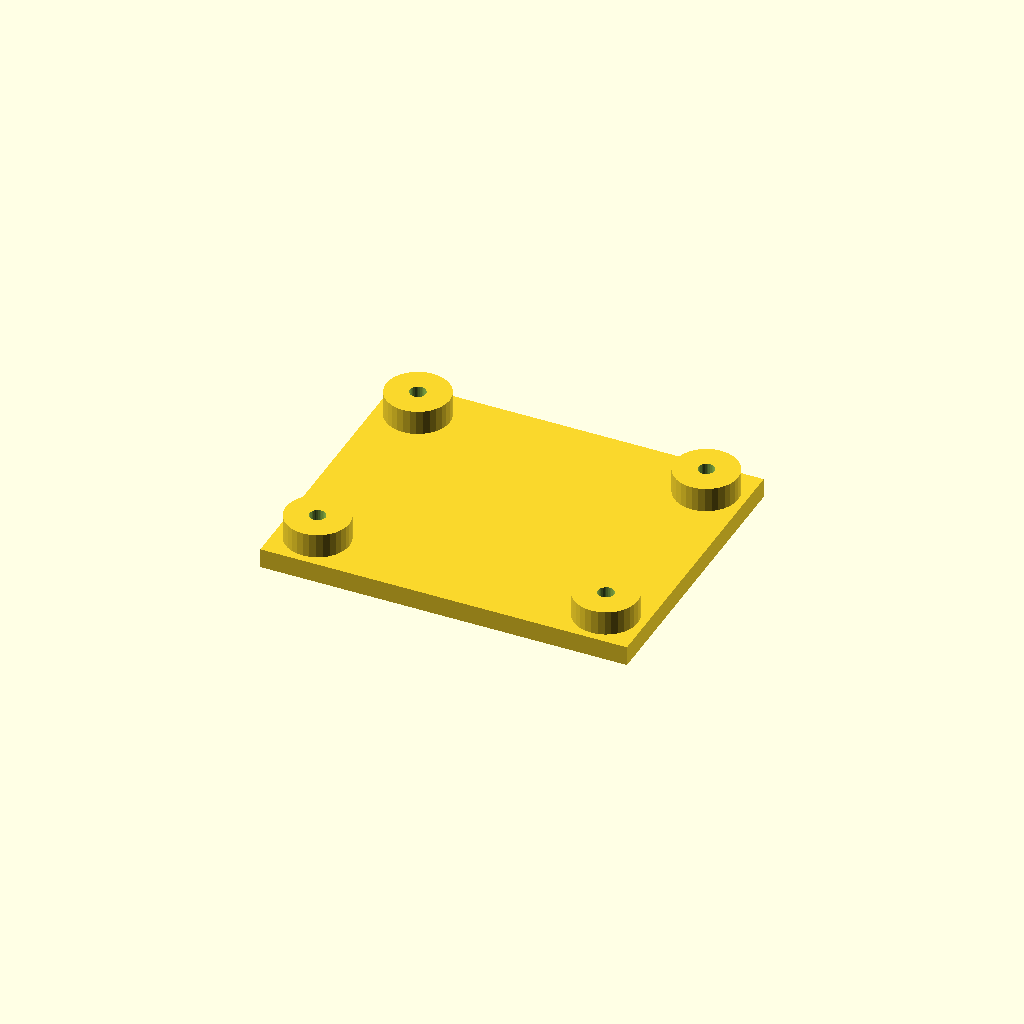
Cell 1: rendered with the file's own defaults.
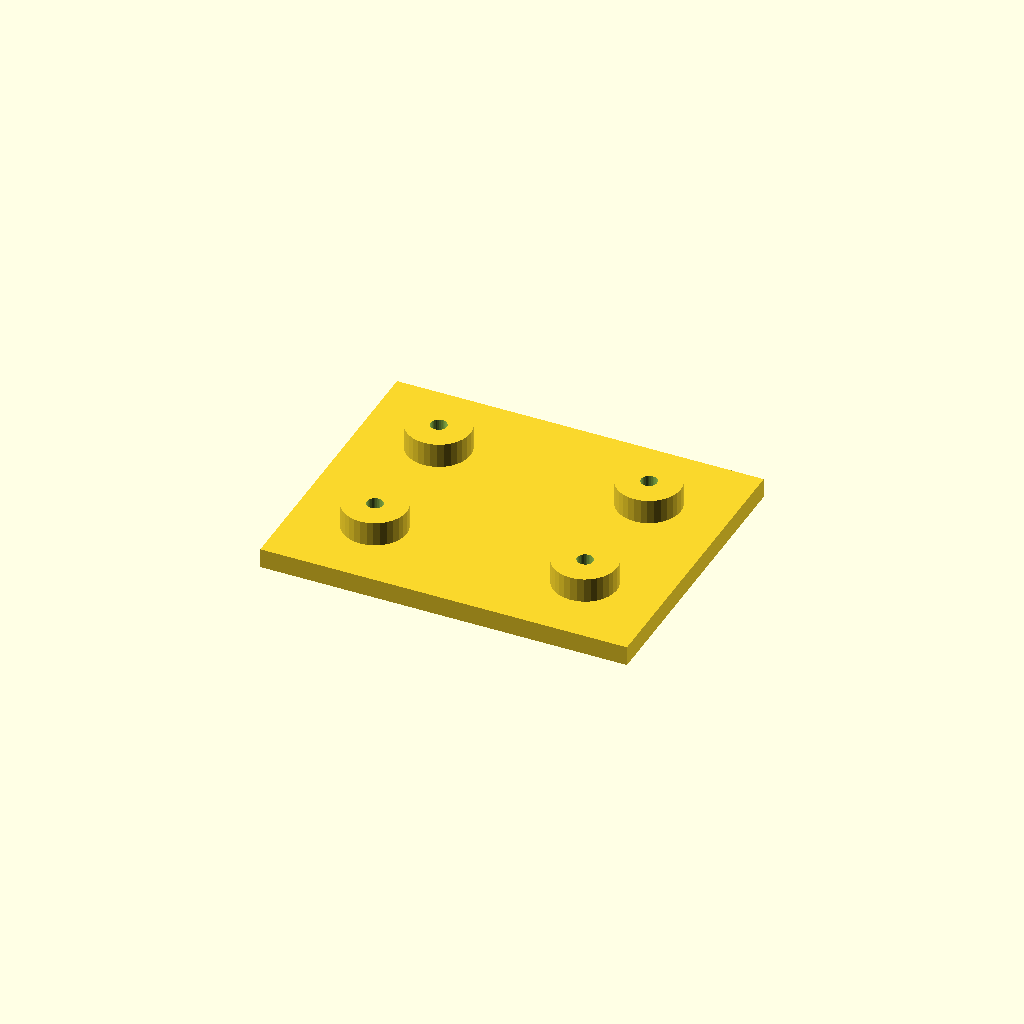
Cell 2 — edge set to 32, the other parameters unchanged.
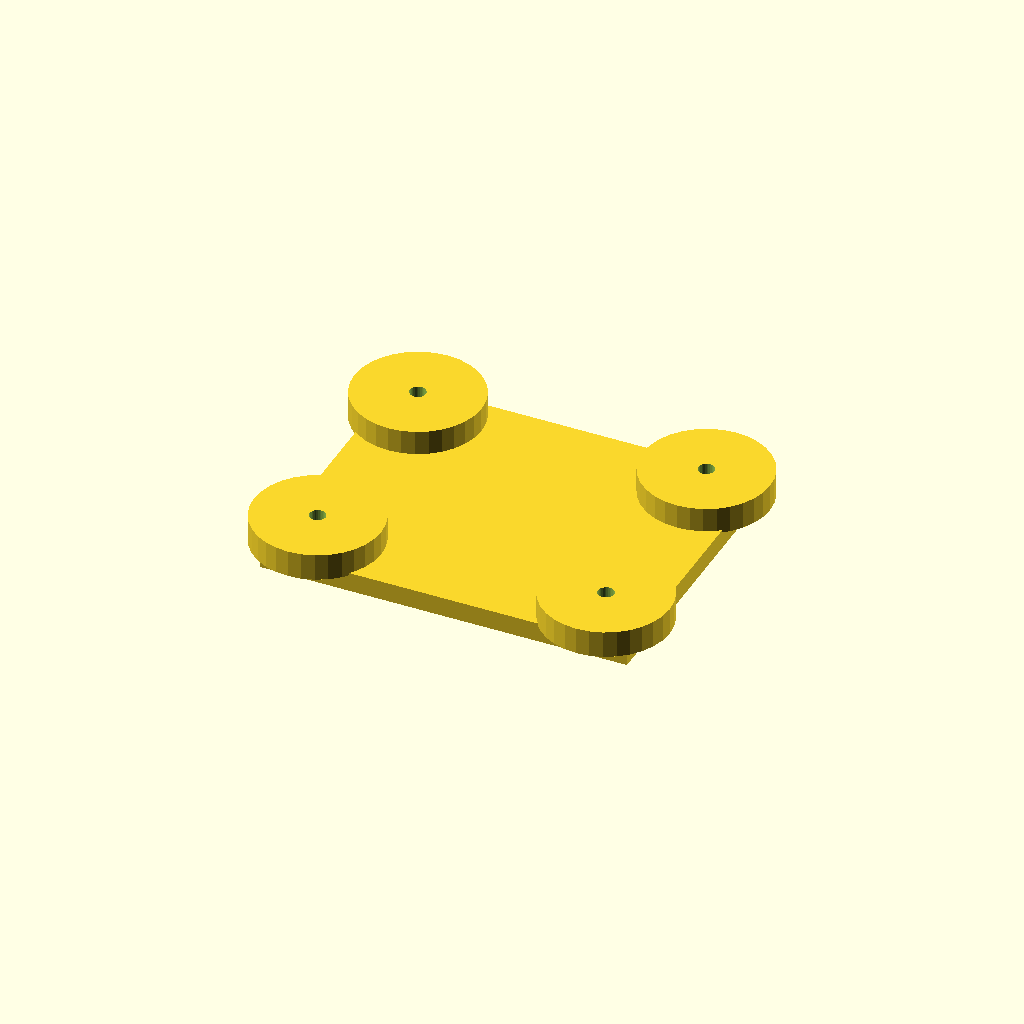
Cell 3 — boss_d set to 52, the other parameters unchanged.
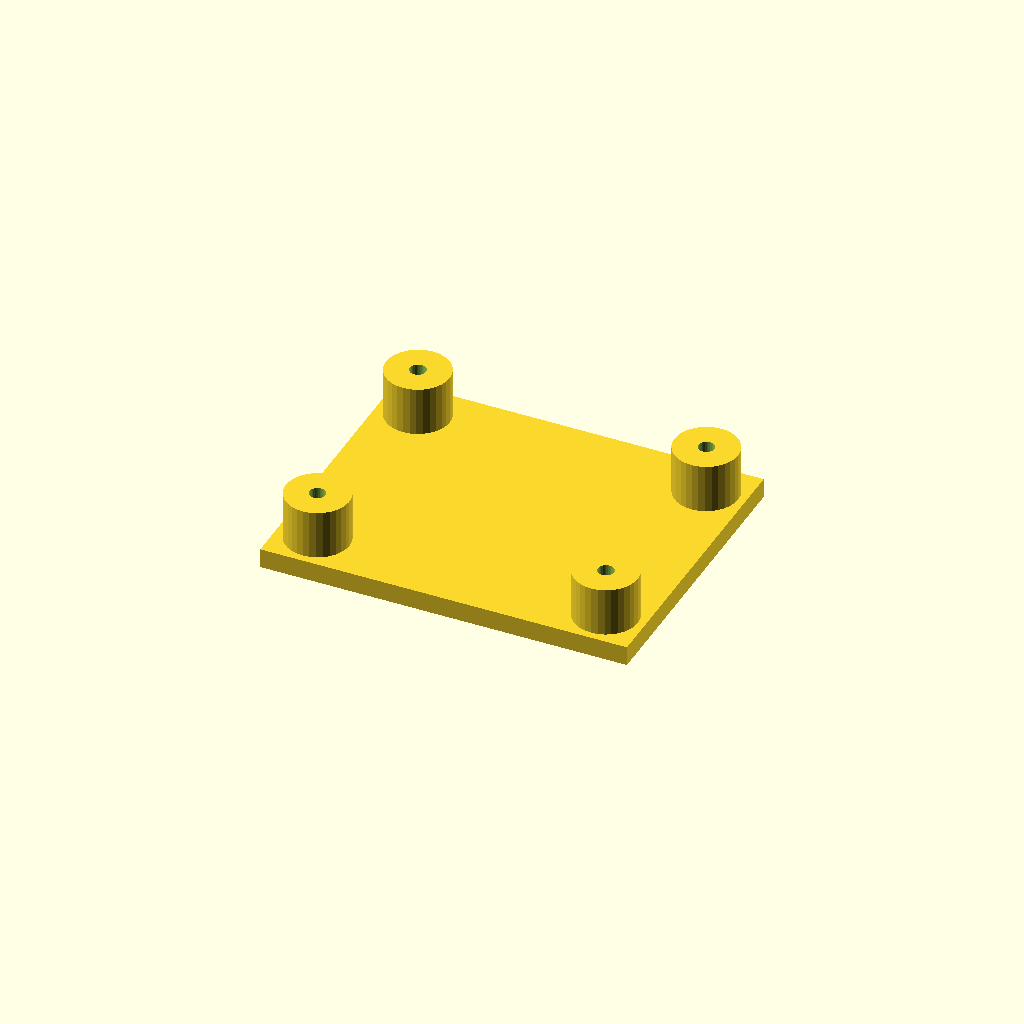
Cell 4: boss_h = 20 (everything else at default).
All cells are drawn from one camera (rotation 55°, 0°, 25°, orthographic, colour scheme Cornfield), so only the parameter changes between them.
OpenSCAD source file optional_data/data/place1/anchorpads/part_0072.scad:
$fn = 32;

// ----------------------------------------------------------------------
// Anchor pads 150 x 120 x 18
// four corner bosses with anchor holes
// ----------------------------------------------------------------------

// --- parameters (mm) ---
plate = [150, 120, 8];  // base plate size (x, y, z)
pads = 4;               // boss count, one per corner
edge = 16;              // boss centre offset from the plate edge
boss_d = 26;            // boss diameter
boss_h = 10;            // boss height above the base plate
hole_d = 6.6;           // hole diameter

// --- derived feature positions (mm) ---
height = plate[2] + boss_h;      // = 18   overall height of the part
corner_x = plate[0] / 2 - edge;  // = 59   boss centre X
corner_y = plate[1] / 2 - edge;  // = 44   boss centre Y
feature_centers = [
  [corner_x, corner_y],
  [-corner_x, corner_y],
  [-corner_x, -corner_y],
  [corner_x, -corner_y]
];   // boss centres, anchor holes are drilled there

// base plate, four bosses standing on it, anchor holes all the way through
difference() {
  union() {
    cube(plate, center = true);
    for (centre = feature_centers)
      translate([centre[0], centre[1], plate[2] / 2 - 1])
        cylinder(d = boss_d, h = boss_h + 1);
  }
  for (centre = feature_centers)
    translate([centre[0], centre[1], -height])
      cylinder(d = hole_d, h = 2 * height + 2);  // through boss and plate
}
Customizer parameters (derived from the source; name, type, default, range or options):
plate: vector, default [150, 120, 8]
pads: number, default 4
edge: number, default 16
boss_d: number, default 26
boss_h: number, default 10
hole_d: number, default 6.6
